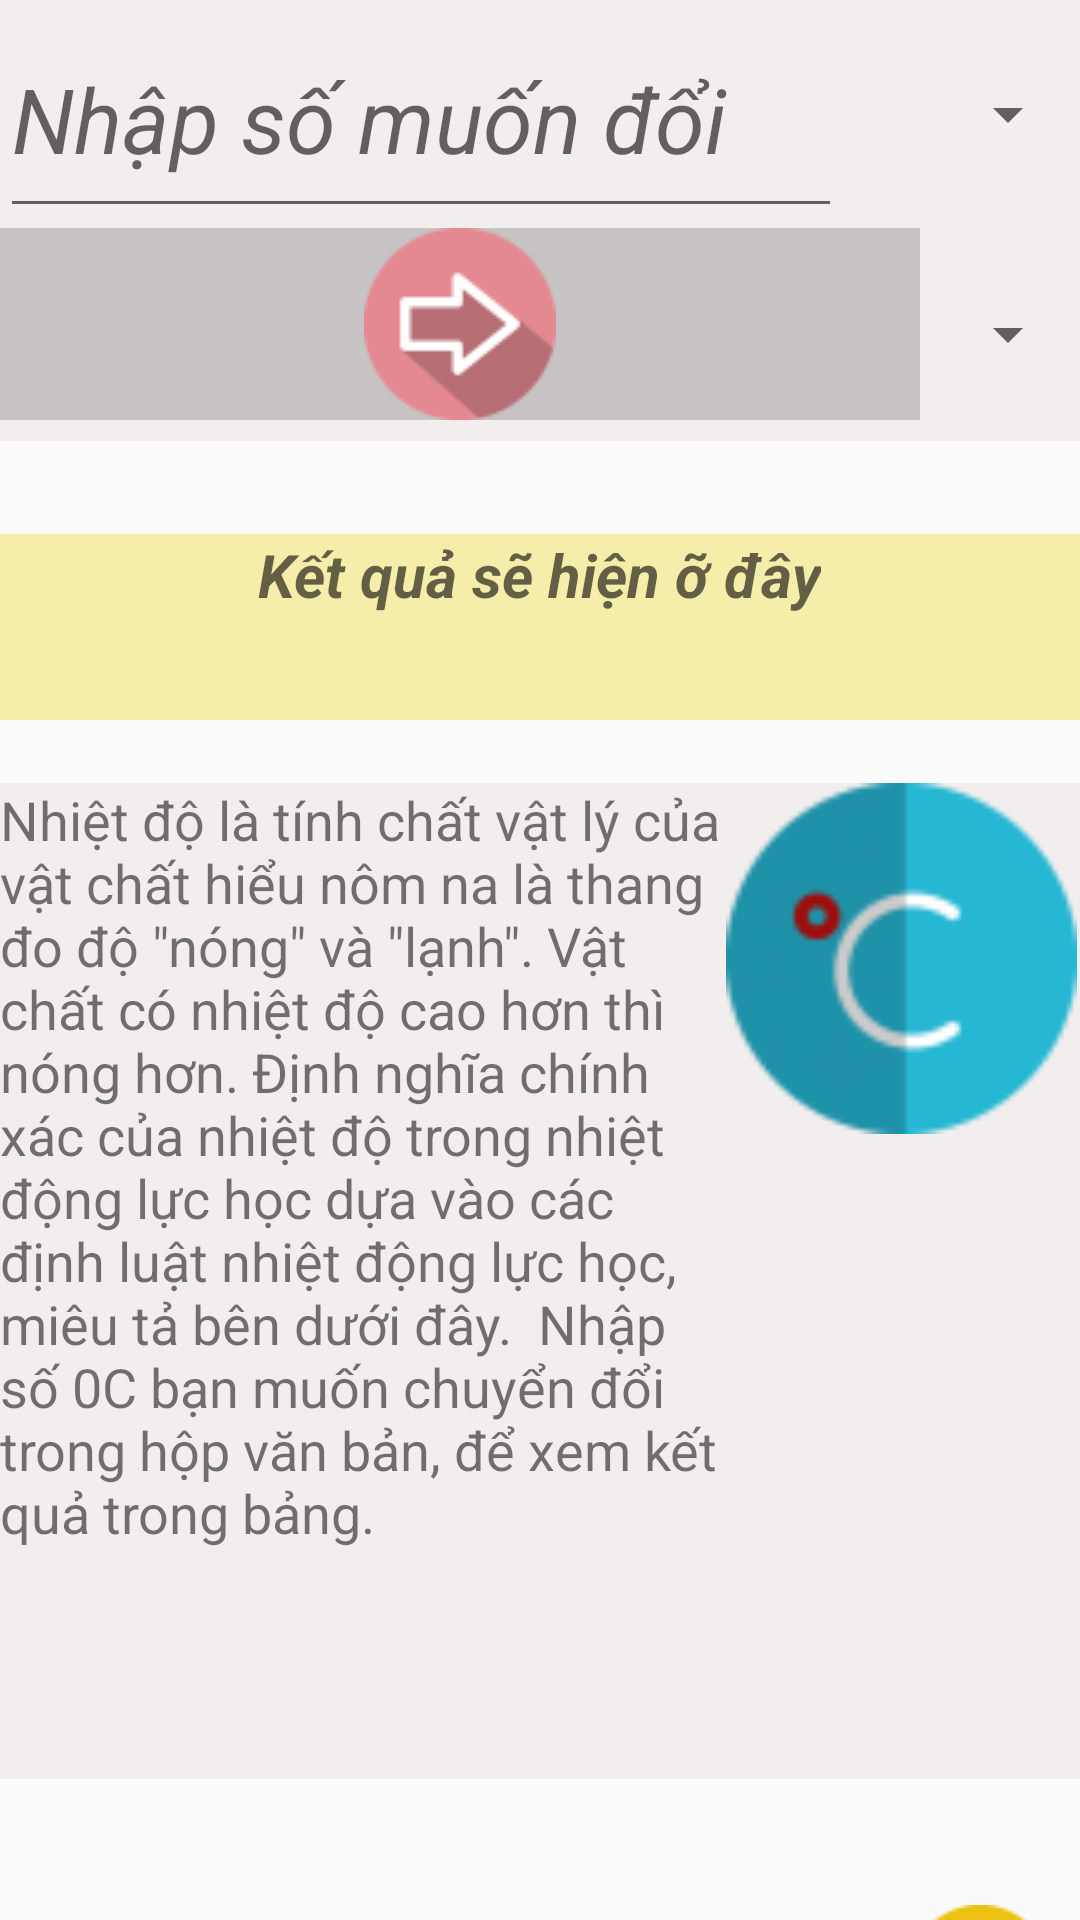

Produce the Android XML layout that renders to this screen, including the resource entries it uses.
<!-- AndroidManifest.xml: application theme Theme.AppCompat.Light.NoActionBar -->
<!-- res/layout/activity_tools__convert__nhiet_do.xml -->
<?xml version="1.0" encoding="utf-8"?>
<LinearLayout xmlns:android="http://schemas.android.com/apk/res/android"
    xmlns:app="http://schemas.android.com/apk/res-auto"
    xmlns:tools="http://schemas.android.com/tools"
    android:layout_width="match_parent"
    android:layout_height="match_parent"
    android:orientation="vertical"
    tools:context="Tools.tools_Convert_NhietDo">

    <LinearLayout
        android:layout_width="match_parent"
        android:layout_height="76dp"
        android:background="#F3EEEE"
        android:orientation="horizontal">

        <EditText
            android:id="@+id/txtChuyenDoi2"
            android:layout_width="344dp"
            android:layout_height="match_parent"
            android:layout_weight="1"
            android:ems="10"
            android:hint="Nhập số muốn đổi"
            android:inputType="number"
            android:textSize="30dp"
            android:textStyle="italic" />

        <Spinner
            android:id="@+id/spNhap2"
            android:layout_width="143dp"
            android:layout_height="match_parent"
            android:layout_weight="1" />

    </LinearLayout>

    <LinearLayout
        android:layout_width="match_parent"
        android:layout_height="71dp"
        android:background="#F3EEEE"
        android:orientation="horizontal">

        <ImageButton
            android:id="@+id/btnChuyenDoi2"
            android:layout_width="613dp"
            android:layout_height="wrap_content"
            android:layout_weight="1"
            android:background="#C7C2C3"
            app:srcCompat="@drawable/arrowicon64" />

        <Spinner
            android:id="@+id/spDoi2"
            android:layout_width="match_parent"
            android:layout_height="match_parent"
            android:layout_weight="1" />
    </LinearLayout>

    <LinearLayout
        android:layout_width="match_parent"
        android:layout_height="31dp"
        android:orientation="horizontal">

    </LinearLayout>

    <LinearLayout
        android:layout_width="match_parent"
        android:layout_height="62dp"
        android:background="#F5EDAA"
        android:orientation="vertical">

        <TextView
            android:id="@+id/txtKetQua2"
            android:layout_width="wrap_content"
            android:layout_height="63dp"
            android:layout_gravity="center"
            android:background="#F5EDAA"
            android:hint="Kết quả sẽ hiện ỡ đây"
            android:textSize="20dp"
            android:textStyle="bold|italic" />
    </LinearLayout>

    <LinearLayout
        android:layout_width="match_parent"
        android:layout_height="21dp"
        android:orientation="horizontal"></LinearLayout>

    <LinearLayout
        android:layout_width="match_parent"
        android:layout_height="332dp"
        android:background="#F3EEEE"
        android:orientation="horizontal">

        <TextView
            android:id="@+id/textView5"
            android:layout_width="194dp"
            android:layout_height="match_parent"
            android:layout_weight="1"
            android:text='Nhiệt độ là tính chất vật lý của vật chất hiểu nôm na là thang đo độ "nóng" và "lạnh". Vật chất có nhiệt độ cao hơn thì nóng hơn. Định nghĩa chính xác của nhiệt độ trong nhiệt động lực học dựa vào các định luật nhiệt động lực học, miêu tả bên dưới đây.  Nhập số 0C bạn muốn chuyển đổi trong hộp văn bản, để xem kết quả trong bảng.'
            android:textSize="18dp" />

        <ImageView
            android:id="@+id/imageView"
            android:layout_width="wrap_content"
            android:layout_height="117dp"
            android:layout_weight="1"
            app:srcCompat="@drawable/temperatureicon72" />

    </LinearLayout>

    <LinearLayout
        android:layout_width="match_parent"
        android:layout_height="35dp"
        android:orientation="horizontal"></LinearLayout>

    <ImageButton
        android:id="@+id/btnBack"
        android:layout_width="67dp"
        android:layout_height="62dp"
        android:layout_gravity="right"
        android:background="#00C09A9A"
        app:srcCompat="@drawable/backiconyellow48" />

</LinearLayout>
<!-- resources referenced by this layout -->
<resources>
  <!-- drawable arrowicon64: png bitmap (drawable-v24, 1964 bytes) -->
  <!-- drawable backiconyellow48: png bitmap (drawable-v24, 2230 bytes) -->
  <!-- drawable temperatureicon72: png bitmap (drawable-v24, 2630 bytes) -->
</resources>
